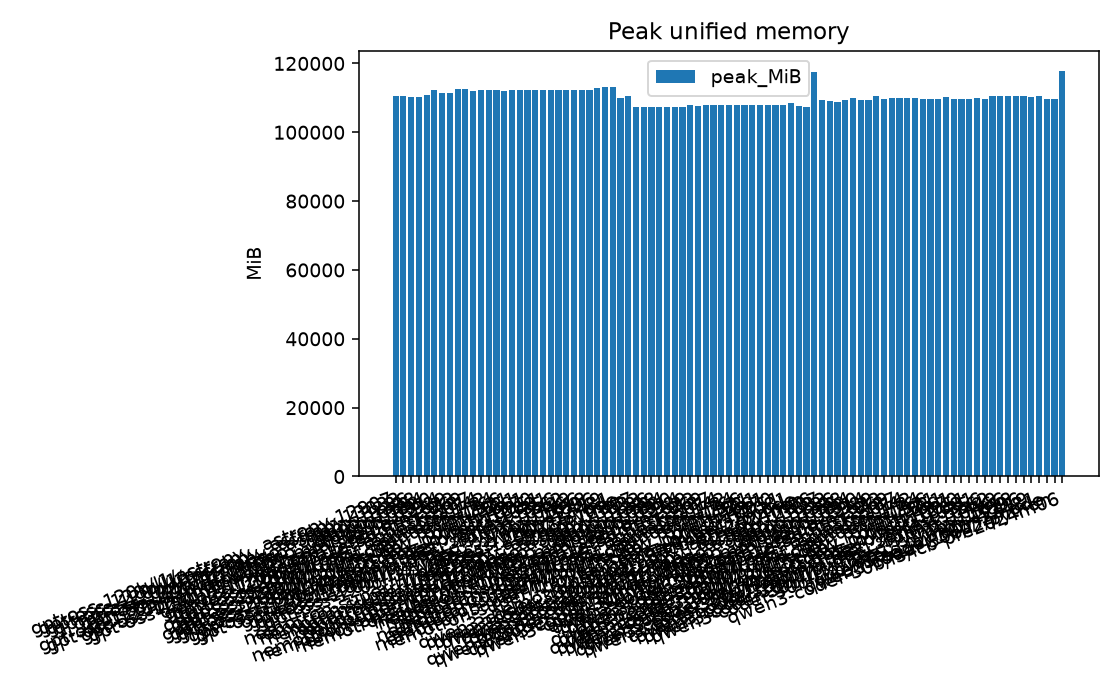

The file beside this chart, header and first rows:
model, layer, group, peak_mib
gpt-oss-120b, l1, astropy__astropy-12907, 110498
gpt-oss-120b, l1, astropy__astropy-13033, 110450
gpt-oss-120b, l1, astropy__astropy-13236, 110339
gpt-oss-120b, l1, astropy__astropy-13398, 110362
gpt-oss-120b, l1, django__django-10554, 110938
gpt-oss-120b, l1, django__django-10880, 112154
gpt-oss-120b, l1, django__django-10914, 111445
gpt-oss-120b, l1, matplotlib__matplotlib-13989, 111517
gpt-oss-120b, l1, matplotlib__matplotlib-14623, 112542
gpt-oss-120b, l1, mwaskom__seaborn-3069, 112558
gpt-oss-120b, l1, mwaskom__seaborn-3187, 112128
gpt-oss-120b, l1, pallets__flask-5014, 112224
gpt-oss-120b, l1, psf__requests-1142, 112197
gpt-oss-120b, l1, psf__requests-1724, 112140
gpt-oss-120b, l1, psf__requests-1766, 112122
gpt-oss-120b, l1, psf__requests-1921, 112243
gpt-oss-120b, l1, pylint-dev__pylint-4551, 112166
gpt-oss-120b, l1, pylint-dev__pylint-4661, 112188
gpt-oss-120b, l1, pylint-dev__pylint-4970, 112242
gpt-oss-120b, l1, pytest-dev__pytest-10051, 112214
gpt-oss-120b, l1, pytest-dev__pytest-10081, 112304
gpt-oss-120b, l1, pytest-dev__pytest-10356, 112218
gpt-oss-120b, l1, pytest-dev__pytest-5262, 112211
gpt-oss-120b, l1, sphinx-doc__sphinx-10449, 112298
gpt-oss-120b, l1, sphinx-doc__sphinx-10466, 112242
gpt-oss-120b, l1, sympy__sympy-11618, 112245
gpt-oss-120b, l1, sympy__sympy-12096, 112985
gpt-oss-120b, l1, sympy__sympy-12419, 113059
gpt-oss-120b, l1, sympy__sympy-12481, 113050
gpt-oss-120b, l2, node, 109954
gpt-oss-120b, l2, python, 110405
nemotron-super, l1, astropy__astropy-12907, 107201
nemotron-super, l1, astropy__astropy-13033, 107218
nemotron-super, l1, astropy__astropy-13236, 107235
nemotron-super, l1, astropy__astropy-13398, 107227
nemotron-super, l1, django__django-10554, 107273
nemotron-super, l1, django__django-10880, 107218
nemotron-super, l1, django__django-10914, 107277
nemotron-super, l1, matplotlib__matplotlib-13989, 107795
nemotron-super, l1, matplotlib__matplotlib-14623, 107757
nemotron-super, l1, mwaskom__seaborn-3069, 107801
nemotron-super, l1, mwaskom__seaborn-3187, 107853
nemotron-super, l1, pallets__flask-5014, 107817
nemotron-super, l1, psf__requests-1142, 107836
nemotron-super, l1, psf__requests-1724, 107785
nemotron-super, l1, psf__requests-1766, 107914
nemotron-super, l1, psf__requests-1921, 107799
nemotron-super, l1, pylint-dev__pylint-4551, 107834
nemotron-super, l1, pylint-dev__pylint-4661, 107900
nemotron-super, l1, pylint-dev__pylint-4970, 107852
nemotron-super, l1, pytest-dev__pytest-10051, 107848
nemotron-super, l1, pytest-dev__pytest-10081, 108517
nemotron-super, l2, node, 107504
nemotron-super, l2, python, 107239
nemotron-super, l3, lcb-pre2024m06, 117476
qwen3-coder-30b, l1, astropy__astropy-12907, 109429
qwen3-coder-30b, l1, astropy__astropy-13033, 109016
qwen3-coder-30b, l1, astropy__astropy-13236, 108674
qwen3-coder-30b, l1, astropy__astropy-13398, 109305
qwen3-coder-30b, l1, django__django-10554, 109949
... 27 more rows
